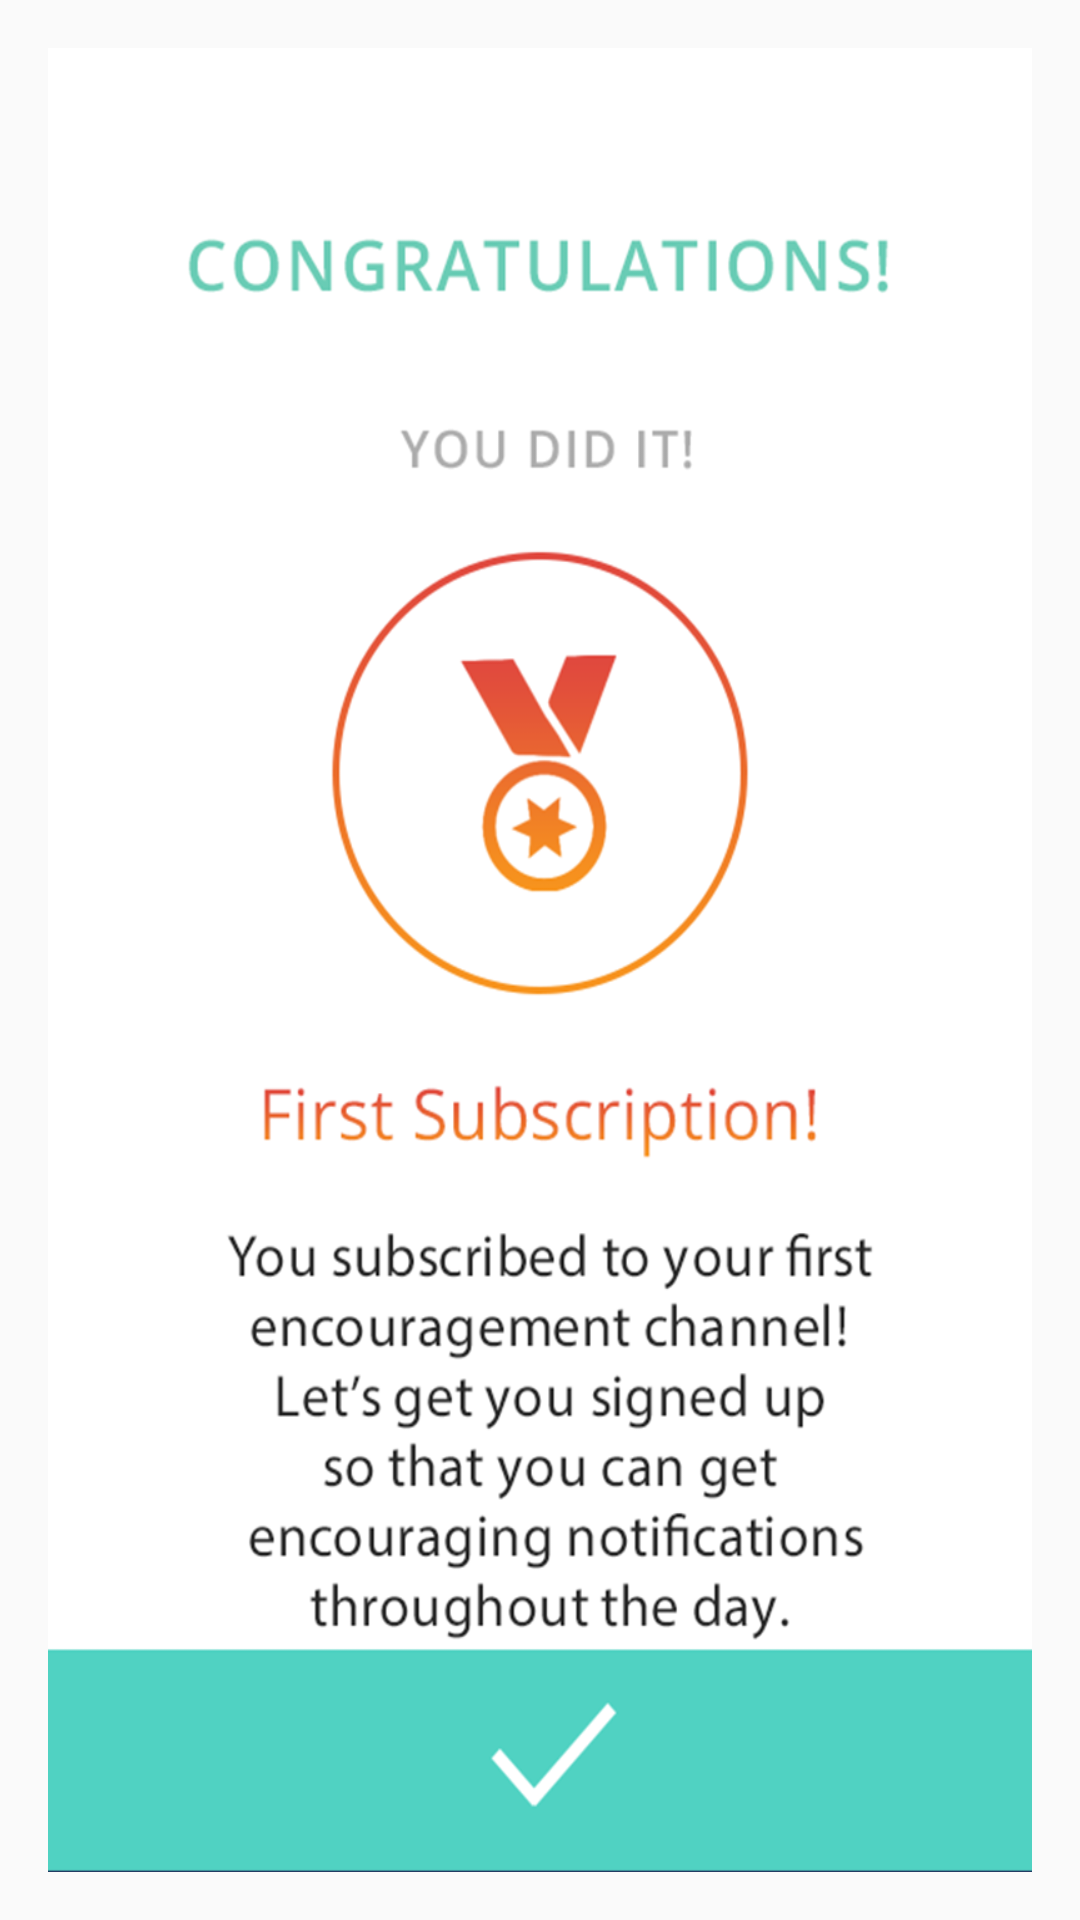

Here is an Android app screen rendered from its layout file. Give the layout XML and the strings, colors and styles it references.
<!-- AndroidManifest.xml: application theme MyMaterialTheme -->
<!-- res/layout/activity_help2.xml -->
<RelativeLayout xmlns:android="http://schemas.android.com/apk/res/android"
    xmlns:tools="http://schemas.android.com/tools"
    android:layout_width="match_parent"
    android:layout_height="match_parent"
    android:paddingBottom="@dimen/activity_vertical_margin"
    android:paddingLeft="@dimen/activity_horizontal_margin"
    android:paddingRight="@dimen/activity_horizontal_margin"
    android:paddingTop="@dimen/activity_vertical_margin"
    android:background="@android:color/transparent"
    tools:context=".HelpActivity" >

   

    <ImageView
        android:id="@+id/button1"
        android:layout_width="match_parent"
        android:layout_height="match_parent"
        android:scaleType="fitXY"
        android:src="@drawable/firstintent2"
        android:layout_alignParentBottom="true"
        android:layout_alignParentRight="true"
        android:onClick="dismiss"
        android:text="OK" />

</RelativeLayout>
<!-- resources referenced by this layout -->
<resources>
  <dimen name="activity_horizontal_margin">16dp</dimen>
  <dimen name="activity_vertical_margin">16dp</dimen>
  <!-- drawable firstintent2: png bitmap (drawable, 162402 bytes) -->
  <style name="MyMaterialTheme" parent="MyMaterialTheme.Base">
   
      </style>
  <style name="MyMaterialTheme.Base" parent="Theme.AppCompat.Light.DarkActionBar">
          <item name="windowNoTitle">true</item>
          <item name="windowActionBar">false</item>
          <item name="colorPrimary">@color/colorPrimary</item>
          <item name="colorPrimaryDark">@color/colorPrimaryDark</item>
          <item name="colorAccent">@color/colorAccent</item>
         
      </style>
  <color name="colorPrimary">#26A69A</color>
  <color name="colorPrimaryDark">#26A69A</color>
  <color name="colorAccent">#26A69A</color>
</resources>
